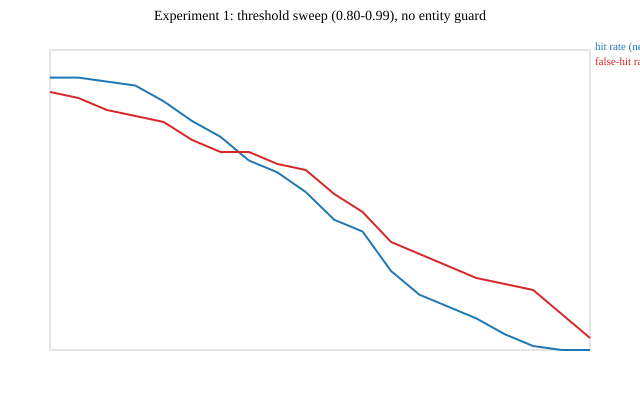

The data file committed next to this chart (first rows):
threshold, hit_rate, false_hit_rate
0.80, 0.9079, 0.8600
0.81, 0.9079, 0.8400
0.82, 0.8947, 0.8000
0.83, 0.8816, 0.7800
0.84, 0.8289, 0.7600
0.85, 0.7632, 0.7000
0.86, 0.7105, 0.6600
0.87, 0.6316, 0.6600
0.88, 0.5921, 0.6200
0.89, 0.5263, 0.6000
0.90, 0.4342, 0.5200
0.91, 0.3947, 0.4600
0.92, 0.2632, 0.3600
0.93, 0.1842, 0.3200
0.94, 0.1447, 0.2800
0.95, 0.1053, 0.2400
0.96, 0.0526, 0.2200
0.97, 0.0132, 0.2000
0.98, 0.0000, 0.1200
0.99, 0.0000, 0.0400
